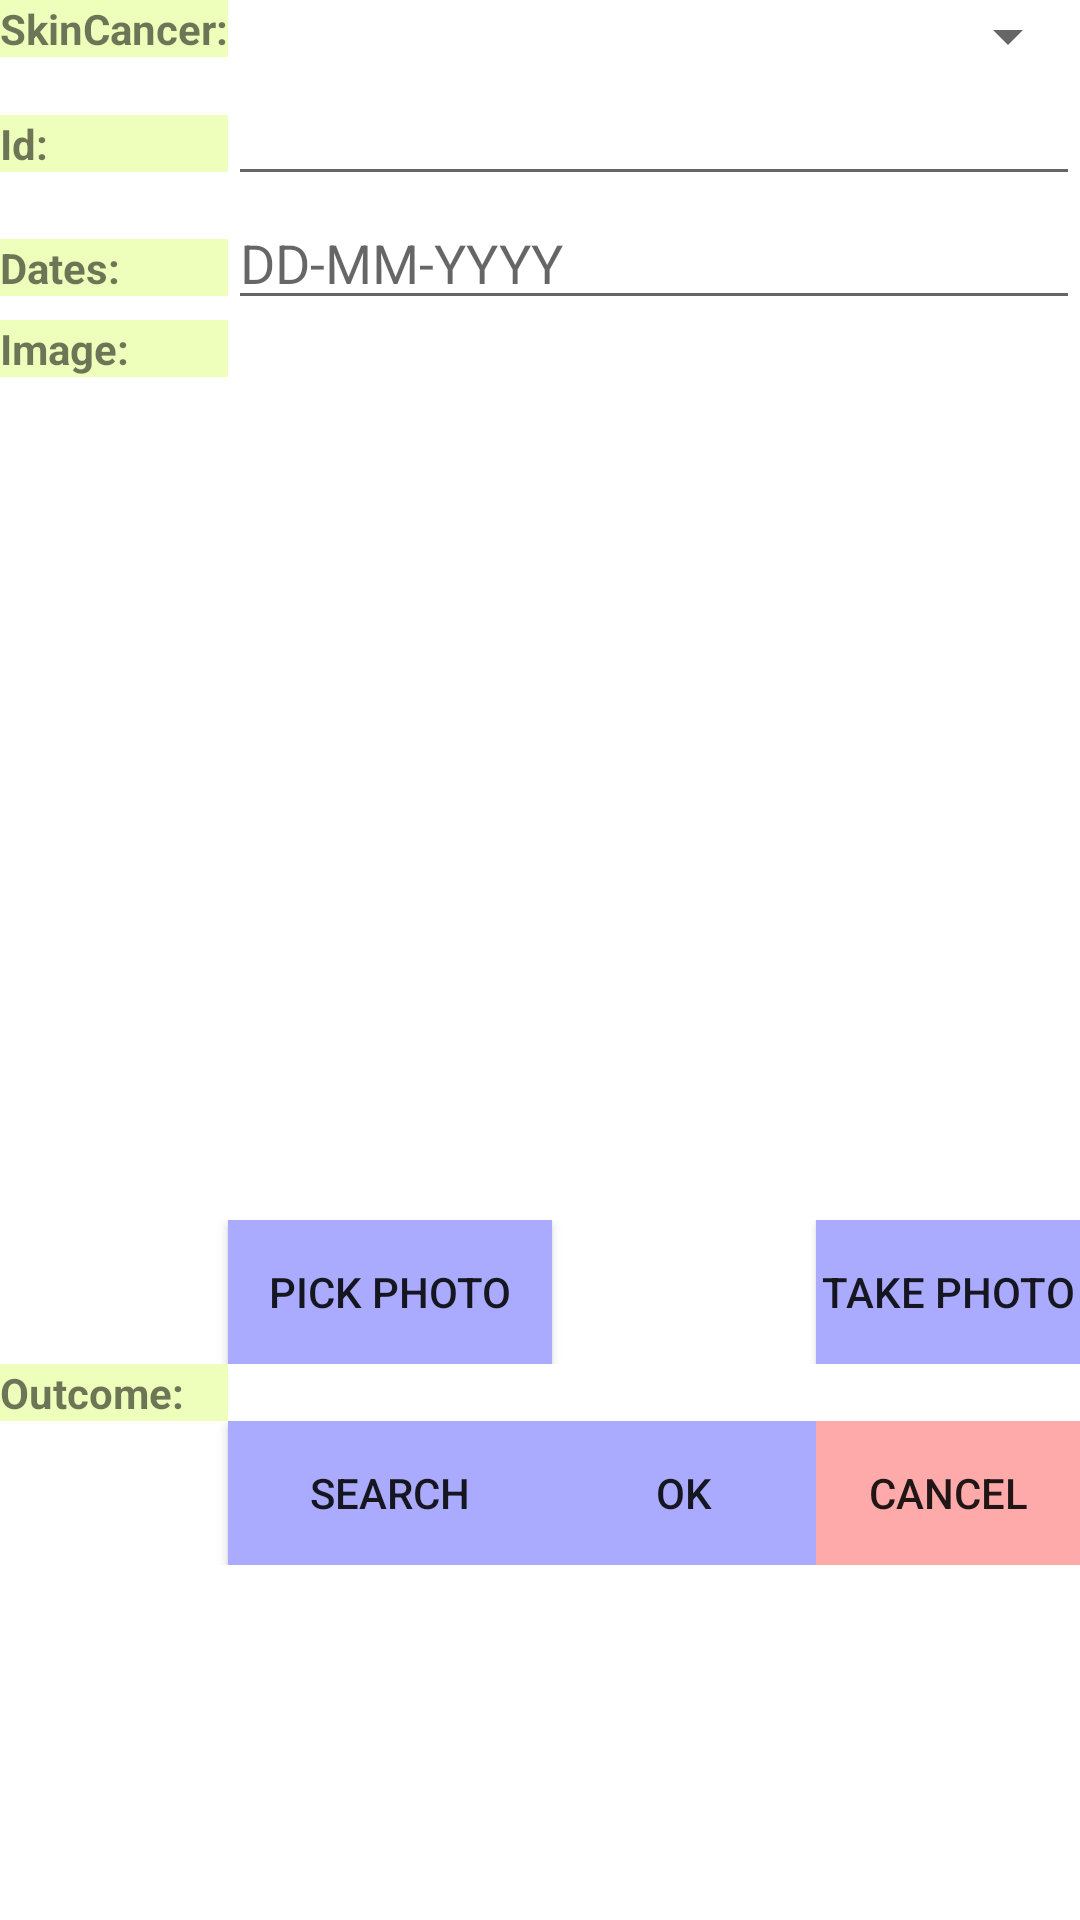

Layout XML and referenced resources for this Android screen:
<!-- AndroidManifest.xml: application theme Theme.Skincancer -->
<!-- res/layout/editskincancer_layout.xml -->
<ScrollView xmlns:android="http://schemas.android.com/apk/res/android"
	android:layout_width="match_parent"
	android:layout_height="match_parent">
<TableLayout xmlns:android="http://schemas.android.com/apk/res/android"
    xmlns:tools="http://schemas.android.com/tools"
    android:layout_width="match_parent"
    android:layout_height="match_parent"
    android:stretchColumns="1"
    tools:context=".EditSkinCancerFragment" >

    <TableRow>
        <TextView
            android:id="@+id/crudSkinCancerLabel"
            android:textStyle="bold"
            android:background="#EEFFBB"
            android:text="SkinCancer:" />
        <Spinner
            android:id="@+id/crudSkinCancerSpinner"
            android:layout_width="fill_parent"
            android:layout_height="wrap_content"
            android:layout_span="4" />
        </TableRow>
    <TableRow>
      <TextView
		   android:id="@+id/crudSkinCanceridLabel"
		   android:textStyle="bold"
		   android:background="#EEFFBB"
		   android:text="Id:" />
		
	  <EditText
		   android:id="@+id/crudSkinCanceridField"
		   android:layout_span="4" />
	</TableRow>	
    <TableRow>
      <TextView
		   android:id="@+id/crudSkinCancerdatesLabel"
		   android:textStyle="bold"
		   android:background="#EEFFBB"
		   android:text="Dates:" />
		
	  <EditText
		   android:id="@+id/crudSkinCancerdatesField"
		android:hint="DD-MM-YYYY"
		   android:layout_span="4" />
	</TableRow>	
    <TableRow>
			  <TextView
			       android:id="@+id/crudSkinCancerimagesLabel"
			       android:textStyle="bold"
			       android:background="#EEFFBB"
			       android:text="Image:" />
			  <ImageView
			        android:id="@+id/crudSkinCancerimagesImageView"
			        tools:srcCompat="@tools:sample/avatars"
			        android:layout_width="fill_parent"
			        android:layout_height="300dp"
				    android:layout_span="4" />
		     </TableRow>
		     
		        <TableRow>
		            <Button
		                android:id="@+id/buttonPickPhoto"
		                android:layout_width="wrap_content"
		                android:layout_height="wrap_content"
		                android:background="#AAAAFF"
		                android:layout_column="1"
		                android:text="Pick Photo" 
		                android:onClick="onPickImage"/>
		            <Button
		                android:id="@+id/buttonTakePhoto"
		                android:layout_width="wrap_content"
		                android:layout_height="wrap_content"
		                android:background="#AAAAFF"
		                android:layout_column="3"
		                android:text="Take Photo"
		                android:onClick="onTakeImage" />
		        </TableRow>
    <TableRow>
		<TextView
			  android:id="@+id/crudSkinCanceroutcomeLabel"
								android:textStyle="bold"
			  android:background="#EEFFBB"
			  android:text="Outcome:" />
								
		<TextView
			 android:id="@+id/crudSkinCanceroutcomeView"
			 android:textStyle="bold"
			 android:layout_span="4" />
		</TableRow>	
    <TableRow>
		<Button
            android:id="@+id/crudSkinCancerSearch"
            android:layout_width="wrap_content"
            android:layout_height="wrap_content"
            android:layout_column="1"
            android:background="#AAAAFF"
            android:text="Search"
            android:onClick="crudSkinCancerSearch"
            />		    
        <Button
            android:id="@+id/crudSkinCancerOK"
            android:layout_width="wrap_content"
            android:layout_height="wrap_content"
            android:layout_column="1"
            android:background="#AAAAFF"
            android:text="OK"
            android:onClick="crudSkinCancerOK"
            />
        <Button
            android:id="@+id/crudSkinCancerCancel"
            android:layout_width="wrap_content"
            android:layout_height="wrap_content"
            android:layout_column="3"
            android:background="#FFAAAA"
            android:text="Cancel"
            android:onClick="crudSkinCancerCancel"
            />
    </TableRow>
</TableLayout>
</ScrollView>
<!-- resources referenced by this layout -->
<resources>
  <style name="Theme.Skincancer" parent="Theme.MaterialComponents.DayNight.DarkActionBar">
          
          <item name="colorPrimary">@color/purple_500</item>
          <item name="colorPrimaryVariant">@color/purple_700</item>
          <item name="colorOnPrimary">@color/white</item>
          
          <item name="colorSecondary">@color/teal_200</item>
          <item name="colorSecondaryVariant">@color/teal_700</item>
          <item name="colorOnSecondary">@color/black</item>
          
          <item name="android:statusBarColor">?attr/colorPrimaryVariant</item>
          
      </style>
  <!-- not gathered from this repository: default colours our renderer supplied (Android Studio template values) -->
  <color name="purple_500">#FF6200EE</color>
  <color name="purple_700">#FF3700B3</color>
  <color name="teal_200">#FF03DAC5</color>
  <color name="teal_700">#FF018786</color>
  <color name="black">#FF000000</color>
  <color name="white">#FFFFFFFF</color>
</resources>
